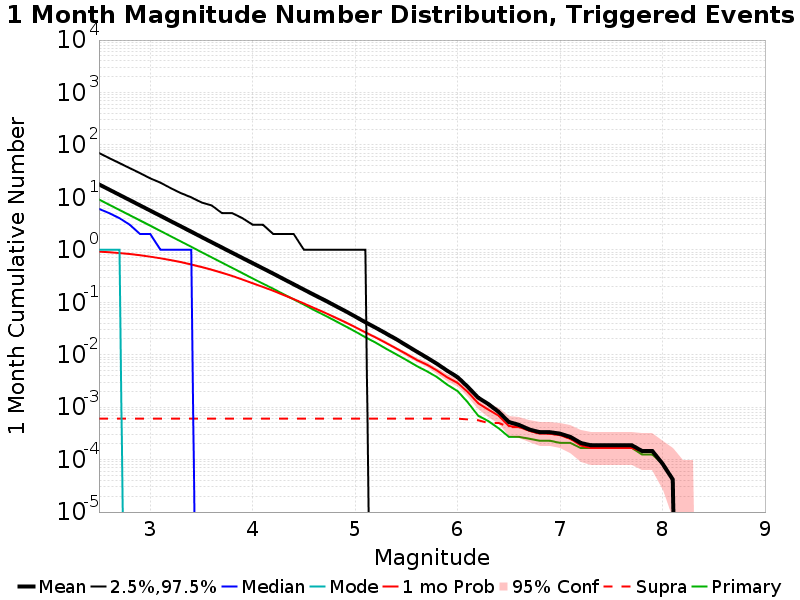

Values plotted in this chart, from the file beside it:
Mag, Mean, 2.5 %ile, 97.5 %ile, Median, Mode, 1 mo Probability, 1 mo Supra-Seis Prob, Primary Aftershocks Mean
2.5, 17.65, 0.0, 70.0, 6.0, 1.0, 0.9205, 6.029106E-4, 9.1
2.6, 14.02, 0.0, 56.0, 5.0, 1.0, 0.896, 6.029106E-4, 7.235
2.7, 11.14, 0.0, 45.0, 4.0, 1.0, 0.8657, 6.029106E-4, 5.744
2.8, 8.848, 0.0, 36.0, 3.0, 0.0, 0.8297, 6.029106E-4, 4.568
2.9, 7.023, 0.0, 29.0, 2.0, 0.0, 0.7866, 6.029106E-4, 3.626
3.0, 5.577, 0.0, 23.0, 2.0, 0.0, 0.7384, 6.029106E-4, 2.879
3.1, 4.429, 0.0, 19.0, 1.0, 0.0, 0.6872, 6.029106E-4, 2.284
3.2, 3.515, 0.0, 15.0, 1.0, 0.0, 0.6353, 6.029106E-4, 1.812
3.3, 2.791, 0.0, 12.0, 1.0, 0.0, 0.5806, 6.029106E-4, 1.441
3.4, 2.213, 0.0, 10.0, 1.0, 0.0, 0.5239, 6.029106E-4, 1.14
3.5, 1.754, 0.0, 8.0, 0.0, 0.0, 0.4693, 6.029106E-4, 0.9026
3.6, 1.391, 0.0, 7.0, 0.0, 0.0, 0.4163, 6.029106E-4, 0.7175
3.7, 1.105, 0.0, 5.0, 0.0, 0.0, 0.365, 6.029106E-4, 0.5679
3.8, 0.879, 0.0, 5.0, 0.0, 0.0, 0.3177, 6.029106E-4, 0.4528
3.9, 0.6965, 0.0, 4.0, 0.0, 0.0, 0.271, 6.029106E-4, 0.3576
4.0, 0.5542, 0.0, 3.0, 0.0, 0.0, 0.23, 6.029106E-4, 0.2831
4.1, 0.442, 0.0, 3.0, 0.0, 0.0, 0.1954, 6.029106E-4, 0.2258
4.2, 0.3511, 0.0, 2.0, 0.0, 0.0, 0.1649, 6.029106E-4, 0.1804
4.3, 0.2777, 0.0, 2.0, 0.0, 0.0, 0.138, 6.029106E-4, 0.1428
4.4, 0.2198, 0.0, 2.0, 0.0, 0.0, 0.1146, 6.029106E-4, 0.1132
4.5, 0.174, 0.0, 1.0, 0.0, 0.0, 0.09459, 6.029106E-4, 0.09021
4.6, 0.1376, 0.0, 1.0, 0.0, 0.0, 0.07728, 6.029106E-4, 0.07058
4.7, 0.1099, 0.0, 1.0, 0.0, 0.0, 0.06374, 6.029106E-4, 0.0564
4.8, 0.08657, 0.0, 1.0, 0.0, 0.0, 0.05158, 6.029106E-4, 0.04472
4.9, 0.06834, 0.0, 1.0, 0.0, 0.0, 0.04183, 6.029106E-4, 0.03524
5.0, 0.05345, 0.0, 1.0, 0.0, 0.0, 0.03353, 6.029106E-4, 0.02769
5.1, 0.04158, 0.0, 1.0, 0.0, 0.0, 0.02659, 6.029106E-4, 0.02152
5.2, 0.03256, 0.0, 0.0, 0.0, 0.0, 0.02129, 6.029106E-4, 0.01699
5.3, 0.02541, 0.0, 0.0, 0.0, 0.0, 0.0168, 6.029106E-4, 0.01304
5.4, 0.01979, 0.0, 0.0, 0.0, 0.0, 0.01318, 6.029106E-4, 0.01017
5.5, 0.01503, 0.0, 0.0, 0.0, 0.0, 0.01029, 6.029106E-4, 0.0079
5.6, 0.01146, 0.0, 0.0, 0.0, 0.0, 0.007942, 6.029106E-4, 0.006071
5.7, 0.008794, 0.0, 0.0, 0.0, 0.0, 0.006445, 6.029106E-4, 0.004844
5.8, 0.006674, 0.0, 0.0, 0.0, 0.0, 0.004969, 6.029106E-4, 0.003721
5.9, 0.004927, 0.0, 0.0, 0.0, 0.0, 0.00368, 6.029106E-4, 0.002661
6.0, 0.003721, 0.0, 0.0, 0.0, 0.0, 0.00289, 6.029106E-4, 0.002017
6.1, 0.002432, 0.0, 0.0, 0.0, 0.0, 0.001933, 5.8212056E-4, 0.001227
6.2, 0.001518, 0.0, 0.0, 0.0, 0.0, 0.001185, 5.613306E-4, 6.860707E-4
6.3, 0.001143, 0.0, 0.0, 0.0, 0.0, 8.939709E-4, 4.989605E-4, 5.4054055E-4
6.4, 8.1081083E-4, 0.0, 0.0, 0.0, 0.0, 6.860707E-4, 4.989605E-4, 3.950104E-4
6.5, 5.197505E-4, 0.0, 0.0, 0.0, 0.0, 4.3659043E-4, 4.1580043E-4, 2.7027028E-4
6.6, 4.5738046E-4, 0.0, 0.0, 0.0, 0.0, 4.1580043E-4, 4.1580043E-4, 2.7027028E-4
6.7, 3.7422037E-4, 0.0, 0.0, 0.0, 0.0, 3.5343034E-4, 3.5343034E-4, 2.4948025E-4
6.8, 3.3264034E-4, 0.0, 0.0, 0.0, 0.0, 3.118503E-4, 3.118503E-4, 2.2869023E-4
6.9, 3.3264034E-4, 0.0, 0.0, 0.0, 0.0, 3.118503E-4, 3.118503E-4, 2.2869023E-4
7.0, 3.118503E-4, 0.0, 0.0, 0.0, 0.0, 2.9106028E-4, 2.9106028E-4, 2.0790022E-4
7.1, 2.7027028E-4, 0.0, 0.0, 0.0, 0.0, 2.4948025E-4, 2.4948025E-4, 2.0790022E-4
7.2, 2.0790022E-4, 0.0, 0.0, 0.0, 0.0, 1.8711018E-4, 1.8711018E-4, 1.6632017E-4
7.3, 1.8711018E-4, 0.0, 0.0, 0.0, 0.0, 1.6632017E-4, 1.6632017E-4, 1.6632017E-4
7.4, 1.8711018E-4, 0.0, 0.0, 0.0, 0.0, 1.6632017E-4, 1.6632017E-4, 1.6632017E-4
7.5, 1.8711018E-4, 0.0, 0.0, 0.0, 0.0, 1.6632017E-4, 1.6632017E-4, 1.6632017E-4
7.6, 1.8711018E-4, 0.0, 0.0, 0.0, 0.0, 1.6632017E-4, 1.6632017E-4, 1.6632017E-4
7.7, 1.8711018E-4, 0.0, 0.0, 0.0, 0.0, 1.6632017E-4, 1.6632017E-4, 1.6632017E-4
7.8, 1.4553014E-4, 0.0, 0.0, 0.0, 0.0, 1.4553014E-4, 1.4553014E-4, 1.2474012E-4
7.9, 1.4553014E-4, 0.0, 0.0, 0.0, 0.0, 1.4553014E-4, 1.4553014E-4, 1.2474012E-4
8.0, 8.3160085E-5, 0.0, 0.0, 0.0, 0.0, 8.3160085E-5, 8.3160085E-5, 8.3160085E-5
8.1, 4.1580042E-5, 0.0, 0.0, 0.0, 0.0, 4.1580042E-5, 4.1580042E-5, 4.1580042E-5
8.2, 0.0, 0.0, 0.0, 0.0, 0.0, 0.0, 0.0, 0.0
8.3, 0.0, 0.0, 0.0, 0.0, 0.0, 0.0, 0.0, 0.0
8.4, 0.0, 0.0, 0.0, 0.0, 0.0, 0.0, 0.0, 0.0
... 6 more rows
